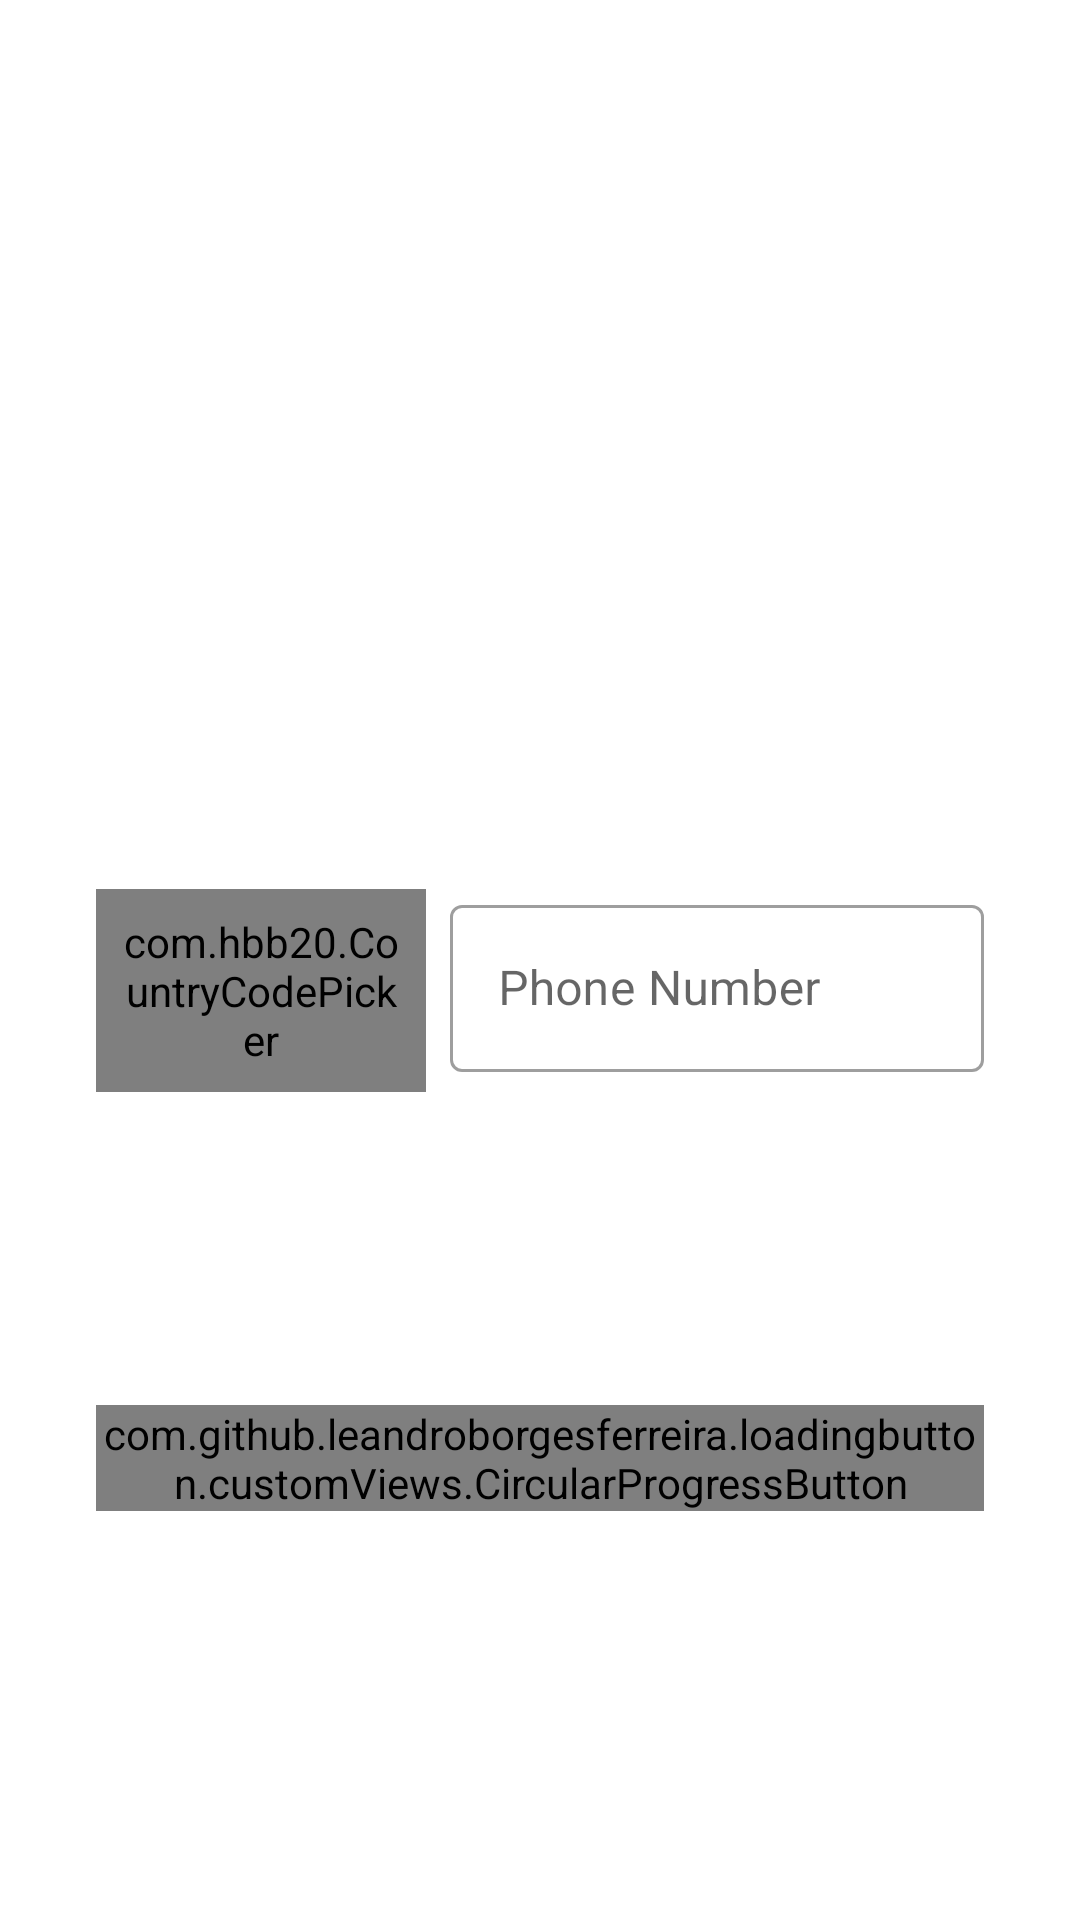

This screen was rendered from an Android layout file. Write that file and the resources it references.
<!-- AndroidManifest.xml: application theme Theme.AuthUsingPhone -->
<!-- res/layout/fragment_send_otp.xml -->
<androidx.constraintlayout.widget.ConstraintLayout
    xmlns:android="http://schemas.android.com/apk/res/android"
    xmlns:app="http://schemas.android.com/apk/res-auto"
    xmlns:tools="http://schemas.android.com/tools"
    android:layout_width="match_parent"
    android:layout_height="match_parent"

    android:padding="32dp"
    >

    <LinearLayout
        android:id="@+id/phoneNumberContainer"
        android:layout_width="0dp"
        android:layout_height="wrap_content"
        android:layout_marginTop="20dp"
        android:orientation="horizontal"
        app:layout_constraintTop_toTopOf="parent"
        app:layout_constraintBottom_toBottomOf="parent"
        app:layout_constraintStart_toStartOf="parent"
        app:layout_constraintEnd_toEndOf="parent"
      >
        <com.hbb20.CountryCodePicker
            android:id="@+id/ccp"
            android:layout_width="110dp"
            android:layout_height="wrap_content"
            android:padding="8dp"
            app:ccp_autoDetectCountry="true"
            app:ccp_showFullName="false"
            app:ccp_showNameCode="false"
            app:ccp_showPhoneCode="true"
            app:ccp_textSize="16sp" />
        <com.google.android.material.textfield.TextInputLayout
            android:id="@+id/etPhoneNumberRegisterLabel"
            style="@style/Widget.MaterialComponents.TextInputLayout.OutlinedBox"
            android:layout_width="0dp"
            android:layout_height="wrap_content"
            android:layout_weight="1"
            android:layout_marginStart="8dp">

            <com.google.android.material.textfield.TextInputEditText
                android:id="@+id/etPhoneNumberRegister"
                android:layout_width="match_parent"
                android:layout_height="wrap_content"
                android:inputType="phone"
                android:hint="Phone Number" />

        </com.google.android.material.textfield.TextInputLayout>
    </LinearLayout>

    <com.github.leandroborgesferreira.loadingbutton.customViews.CircularProgressButton
        android:id="@+id/btnRegister"
        android:layout_width="match_parent"
        android:layout_height="wrap_content"
        android:text="Register"
        android:textAllCaps="false"
        app:layout_constraintBottom_toBottomOf="parent"
        app:layout_constraintTop_toBottomOf="@+id/phoneNumberContainer"
        tools:layout_editor_absoluteX="32dp" />


</androidx.constraintlayout.widget.ConstraintLayout>
<!-- resources referenced by this layout -->
<resources>
  <style name="Theme.AuthUsingPhone" parent="Theme.MaterialComponents.DayNight.DarkActionBar">
          
          <item name="colorPrimary">@color/purple_500</item>
          <item name="colorPrimaryVariant">@color/purple_700</item>
          <item name="colorOnPrimary">@color/white</item>
          
          <item name="colorSecondary">@color/teal_200</item>
          <item name="colorSecondaryVariant">@color/teal_700</item>
          <item name="colorOnSecondary">@color/black</item>
          
          <item name="android:statusBarColor">?attr/colorPrimaryVariant</item>
          
      </style>
  <!-- not gathered from this repository: default colours our renderer supplied (Android Studio template values) -->
  <color name="purple_500">#FF6200EE</color>
  <color name="purple_700">#FF3700B3</color>
  <color name="teal_200">#FF03DAC5</color>
  <color name="teal_700">#FF018786</color>
  <color name="black">#FF000000</color>
  <color name="white">#FFFFFFFF</color>
</resources>
